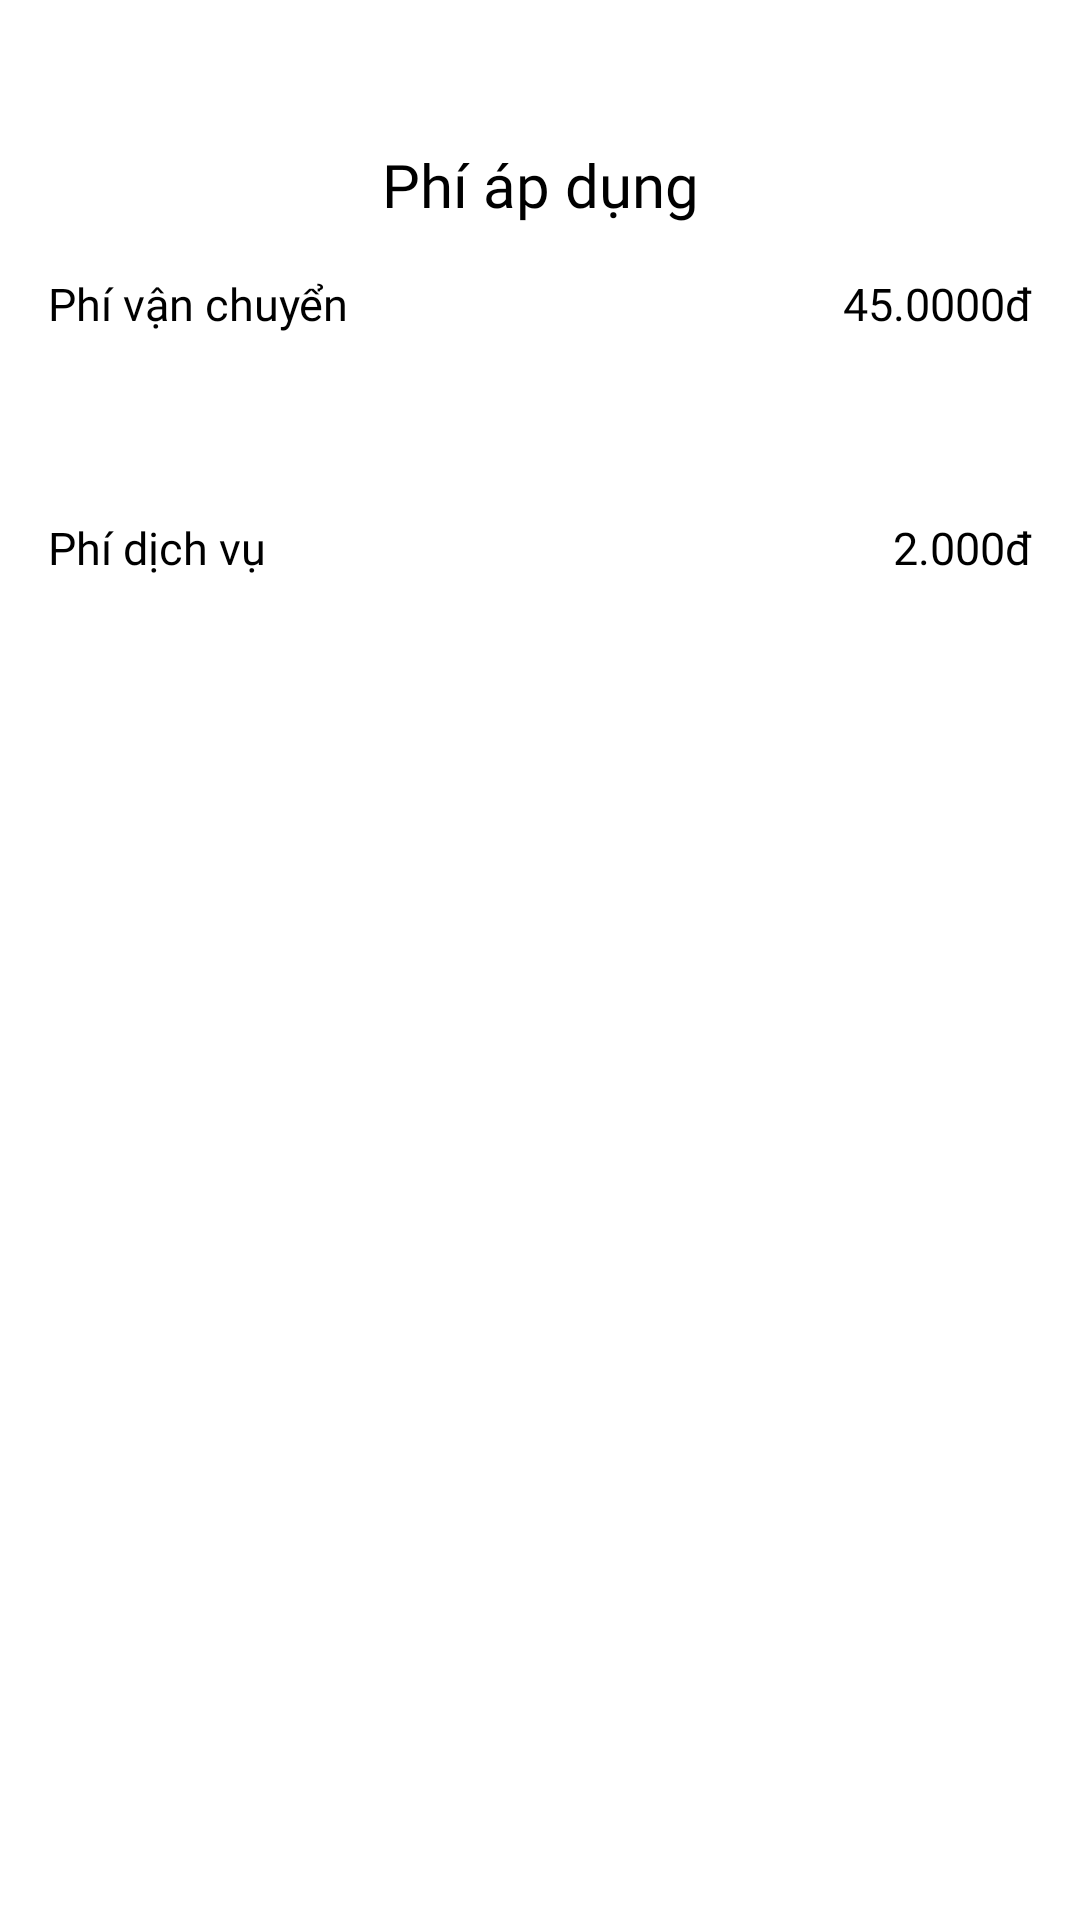

Write the Android layout XML for this screen, with the resource values it uses.
<!-- AndroidManifest.xml: application theme Theme.FoodYum -->
<!-- res/layout/bottom_sheet_fee.xml -->
<?xml version="1.0" encoding="utf-8"?>
<LinearLayout xmlns:android="http://schemas.android.com/apk/res/android"
    xmlns:app="http://schemas.android.com/apk/res-auto"
    xmlns:tools="http://schemas.android.com/tools"
    android:layout_width="match_parent"
    android:layout_height="match_parent"
    android:background="@drawable/bottom_sheet_bg"
    android:orientation="vertical"
    android:paddingBottom="50dp">

    <androidx.constraintlayout.widget.ConstraintLayout
        android:layout_width="match_parent"
        android:layout_height="wrap_content">

        <ImageButton
            android:id="@+id/imgClose"
            android:layout_width="wrap_content"
            android:layout_height="wrap_content"
            android:layout_marginStart="10dp"
            android:background="@android:color/transparent"
            android:contentDescription="@string/todo"
            android:minWidth="48dp"
            android:minHeight="48dp"
            android:src="@drawable/ic_baseline_close_black"
            app:layout_constraintStart_toStartOf="parent"
            app:layout_constraintTop_toTopOf="parent" />

    </androidx.constraintlayout.widget.ConstraintLayout>

    <TextView
        android:layout_width="match_parent"
        android:layout_height="wrap_content"
        android:fontFamily="@font/roboto_bold"
        android:gravity="center"
        android:text="@string/fees_apply"
        android:textColor="@color/black"
        android:textSize="20sp" />

    <androidx.constraintlayout.widget.ConstraintLayout
        android:layout_width="match_parent"
        android:layout_height="wrap_content">

        <TextView
            android:id="@+id/textView9"
            android:layout_width="wrap_content"
            android:layout_height="wrap_content"
            android:layout_marginStart="16dp"
            android:layout_marginTop="16dp"
            android:fontFamily="@font/roboto_bold"
            android:text="@string/transport_fee"
            android:textColor="@color/black"
            android:textSize="15sp"
            app:layout_constraintStart_toStartOf="parent"
            app:layout_constraintTop_toTopOf="parent" />

        <TextView
            android:id="@+id/tvContextFee"
            android:layout_width="wrap_content"
            android:layout_height="wrap_content"
            android:layout_marginStart="16dp"
            android:layout_marginTop="16dp"
            android:paddingEnd="120dp"
            android:text=""
            app:layout_constraintStart_toStartOf="parent"
            app:layout_constraintTop_toBottomOf="@+id/textView9"
            tools:ignore="RtlSymmetry" />

        <TextView
            android:id="@+id/tvFee"
            android:layout_width="wrap_content"
            android:layout_height="wrap_content"
            android:layout_marginTop="16dp"
            android:layout_marginEnd="16dp"
            android:fontFamily="@font/roboto_bold"
            android:text="@string/default_price"
            android:textColor="@color/black"
            android:textSize="15sp"
            app:layout_constraintEnd_toEndOf="parent"
            app:layout_constraintTop_toTopOf="parent" />
    </androidx.constraintlayout.widget.ConstraintLayout>

    <androidx.constraintlayout.widget.ConstraintLayout
        android:layout_width="match_parent"
        android:layout_height="wrap_content"
        android:layout_marginTop="10dp">

        <TextView
            android:id="@+id/textView11"
            android:layout_width="wrap_content"
            android:layout_height="wrap_content"
            android:layout_marginStart="16dp"
            android:layout_marginTop="16dp"
            android:fontFamily="@font/roboto_bold"
            android:text="@string/service_charge"
            android:textColor="@color/black"
            android:textSize="15sp"
            app:layout_constraintStart_toStartOf="parent"
            app:layout_constraintTop_toTopOf="parent" />

        <TextView
            android:id="@+id/tvContextService"
            android:layout_width="wrap_content"
            android:layout_height="wrap_content"
            android:layout_marginStart="16dp"
            android:layout_marginTop="16dp"
            android:paddingEnd="120dp"
            android:text=""
            app:layout_constraintStart_toStartOf="parent"
            app:layout_constraintTop_toBottomOf="@+id/textView11"
            tools:ignore="RtlSymmetry" />

        <TextView
            android:id="@+id/tvService"
            android:layout_width="wrap_content"
            android:layout_height="wrap_content"
            android:layout_marginTop="16dp"
            android:layout_marginEnd="16dp"
            android:fontFamily="@font/roboto_bold"
            android:text="@string/default_service_charge"
            android:textColor="@color/black"
            android:textSize="15sp"
            app:layout_constraintEnd_toEndOf="parent"
            app:layout_constraintTop_toTopOf="parent" />
    </androidx.constraintlayout.widget.ConstraintLayout>

</LinearLayout>
<!-- resources referenced by this layout -->
<resources>
  <color name="black">#FF000000</color>
  <string name="default_price">45.0000đ</string>
  <string name="default_service_charge">2.000đ</string>
  <string name="fees_apply">Phí áp dụng</string>
  <string name="service_charge">Phí dịch vụ</string>
  <string name="todo">TODO</string>
  <string name="transport_fee">Phí vận chuyển</string>
  <style name="Theme.FoodYum" parent="Theme.MaterialComponents.DayNight.NoActionBar">
          
          <item name="colorPrimary">@color/orange</item>
          <item name="colorPrimaryVariant">@color/gray</item>
          <item name="colorOnPrimary">@color/white</item>
          
          <item name="colorSecondary">@color/teal_200</item>
          <item name="colorSecondaryVariant">@color/teal_700</item>
          <item name="colorOnSecondary">@color/black</item>
          
          <item name="android:statusBarColor">?attr/colorPrimaryVariant</item>
          
      </style>
  <color name="orange">#ff5353</color>
  <color name="gray">#808080</color>
  <color name="white">#FFFFFFFF</color>
  <color name="teal_200">#FF03DAC5</color>
  <color name="teal_700">#FF018786</color>
</resources>
